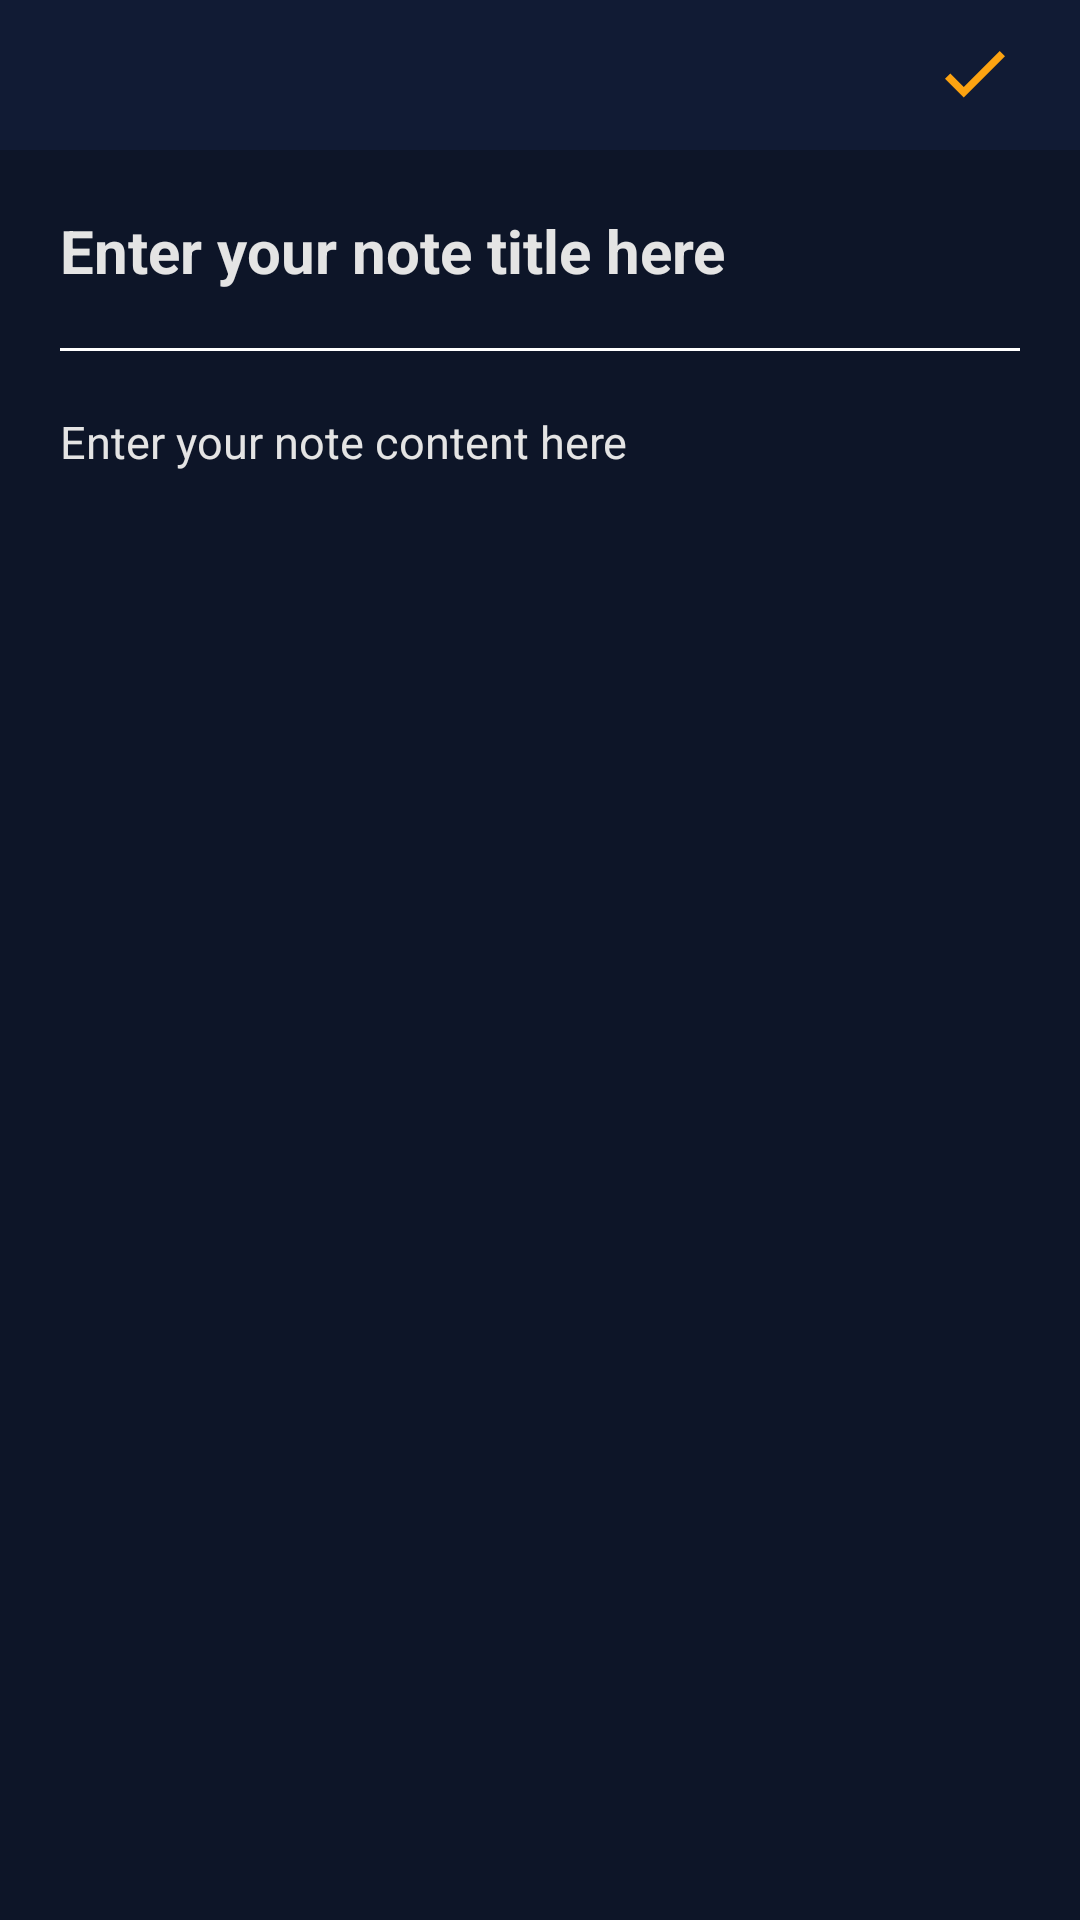

Layout XML and referenced resources for this Android screen:
<!-- AndroidManifest.xml: application theme Theme.NoteOnCloud -->
<!-- res/layout/activity_createnote.xml -->
<?xml version="1.0" encoding="utf-8"?>
<RelativeLayout xmlns:android="http://schemas.android.com/apk/res/android"
    xmlns:app="http://schemas.android.com/apk/res-auto"
    xmlns:tools="http://schemas.android.com/tools"
    android:layout_width="match_parent"
    android:background="@color/darknavybackground"
    android:layout_height="match_parent"
    tools:context=".createnote">

    <androidx.appcompat.widget.Toolbar
        android:id="@+id/toolbarofcreatenote"
        android:layout_width="match_parent"
        android:layout_height="50sp"

        android:background="@color/textbackground"
        app:theme="@style/ToolbarTheme">


    </androidx.appcompat.widget.Toolbar>

    <EditText
        android:id="@+id/createtitleofnote"
        android:layout_width="match_parent"
        android:layout_height="wrap_content"
        android:layout_below="@+id/toolbarofcreatenote"
        android:layout_marginLeft="20sp"
        android:layout_marginRight="20sp"
        android:background="@drawable/whiteunderline"
        android:hint="Enter your note title here"
        android:inputType="text"
        android:maxLength="20"
        android:maxLines="1"
        android:paddingLeft="0sp"
        android:paddingTop="20sp"
        android:paddingBottom="20sp"
        android:textColor="@color/white"
        android:textColorHint="@color/offwhite"
        android:textSize="20sp"

        android:textStyle="bold"></EditText>

    <EditText

        android:id="@+id/createcontentofnote"
        android:layout_width="match_parent"
        android:layout_height="match_parent"
        android:layout_below="@+id/createtitleofnote"
        android:background="@color/darknavybackground"
        android:gravity="top|left"
        android:hint="Enter your note content here"
        android:padding="20sp"
        android:scrollbars="vertical"
        android:textColor="@color/white"
        android:textColorHint="@color/offwhite"
        android:textSize="15sp"></EditText>



    <ImageView
        android:id="@+id/savenote"
        android:layout_width="20sp"
        android:layout_height="20sp"
        android:layout_alignParentTop="true"
        android:layout_alignParentRight="true"
        android:layout_gravity="bottom|end"
        android:layout_marginTop="15sp"
        android:layout_marginRight="25sp"
        android:layout_marginBottom="30sp"
        android:background="@color/textbackground"
        android:src="@drawable/ic_tick_svgrepo_com"
        app:maxImageSize="60sp"

        ></ImageView>
</RelativeLayout>
<!-- resources referenced by this layout -->
<resources>
  <color name="darknavybackground">#0D1528</color>
  <color name="offwhite">#E4E4E4</color>
  <color name="textbackground">#111B34</color>
  <color name="white">#FFFFFFFF</color>
  <!-- drawable ic_tick_svgrepo_com (drawable) -->
  <vector xmlns:android="http://schemas.android.com/apk/res/android"
      android:width="16dp"
      android:height="16dp"
      android:viewportWidth="16"
      android:viewportHeight="16">
    <path
        android:fillColor="@color/yellow"
        android:pathData="M0,9.014L1.414,7.6L5.004,11.189L14.593,1.6L16.007,3.014L5.003,14.017L0,9.014Z"/>
  </vector>
  <!-- drawable whiteunderline (drawable) -->
  <?xml version="1.0" encoding="utf-8"?>
  <layer-list xmlns:android="http://schemas.android.com/apk/res/android">
      <item android:top="-4dp" android:left="-4dp" android:right="-4dp">
  
          <shape android:shape="rectangle">
              <stroke android:width="1dp" android:color="@color/white" />
  
          </shape>
      </item>
  
  </layer-list>
  <style name="ToolbarTheme" parent="@style/ThemeOverlay.AppCompat.ActionBar">
  
          
          <item name="colorControlNormal">@color/yellow</item>
      </style>
  <style name="Theme.NoteOnCloud" parent="Theme.MaterialComponents.DayNight.DarkActionBar">
          
  
  
  
          <item name="colorPrimaryVariant">#FF0D1529</item>
          <item name="colorOnPrimary">@color/textbackground</item>
          <item name="colorPrimaryDark">@color/darknavybackground</item>
          
          <item name="colorSecondary">@color/yellow</item>
          <item name="colorSecondaryVariant">@color/darknavybackground</item>
          <item name="colorOnSecondary">@color/darknavybackground</item>
  
          
          <item name="android:statusBarColor">@color/darknavybackground</item>
  
      </style>
  <color name="yellow">#FCA311</color>
</resources>
